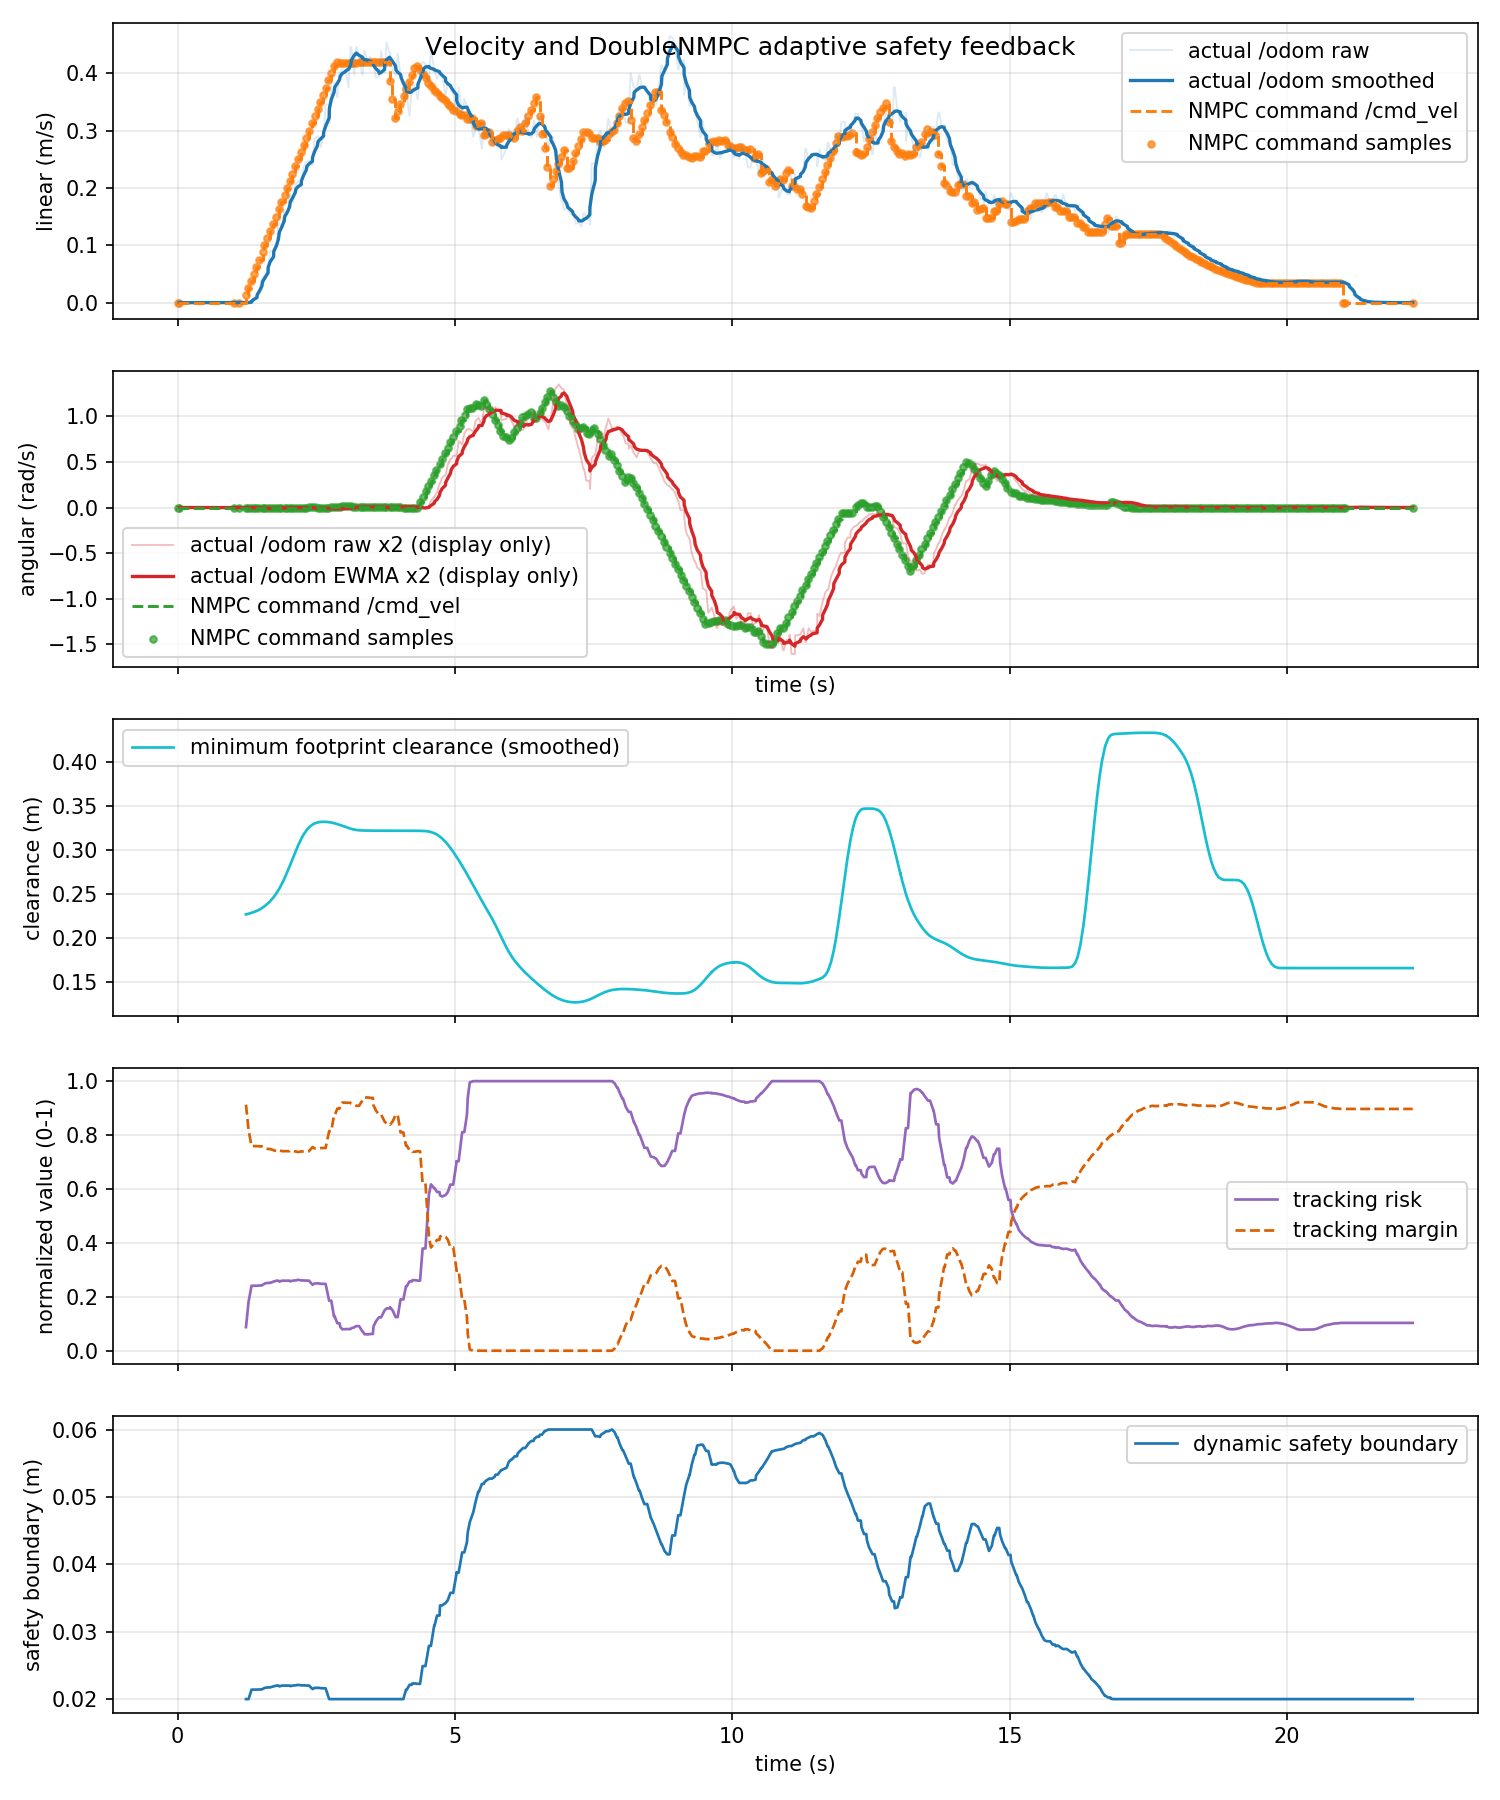

The table this chart was drawn from, first rows:
time_s, actual_linear_mps, actual_angular_radps, command_linear_mps, command_angular_radps, command_linear_abs_mps, command_angular_abs_radps, tracking_risk, dynamic_safe_margin_m, predicted_min_clearance_m, tracking_margin, footprint_clearance_m
0.0272, 0.0, 0.0, 0.0, 0.0, 0.0, 0.0, nan, nan, nan, nan, nan
0.03074, 0.0, 0.0, 0.0, 0.0, 0.0, 0.0, nan, nan, nan, nan, nan
0.06863, 0.0, 0.0, 0.0, 0.0, 0.0, 0.0, nan, nan, nan, nan, nan
0.1195, 0.0, 0.0, 0.0, 0.0, 0.0, 0.0, nan, nan, nan, nan, nan
0.1308, 0.0, 0.0, 0.0, 0.0, 0.0, 0.0, nan, nan, nan, nan, nan
0.1694, 0.0, 0.0, 0.0, 0.0, 0.0, 0.0, nan, nan, nan, nan, nan
0.2152, 0.0, 0.0, 0.0, 0.0, 0.0, 0.0, nan, nan, nan, nan, nan
0.2308, 0.0, 0.0, 0.0, 0.0, 0.0, 0.0, nan, nan, nan, nan, nan
0.2675, 0.0, 0.0, 0.0, 0.0, 0.0, 0.0, nan, nan, nan, nan, nan
0.3173, 0.0, 0.0, 0.0, 0.0, 0.0, 0.0, nan, nan, nan, nan, nan
0.3309, 0.0, 0.0, 0.0, 0.0, 0.0, 0.0, nan, nan, nan, nan, nan
0.3738, 0.0, 0.0, 0.0, 0.0, 0.0, 0.0, nan, nan, nan, nan, nan
0.428, 0.0, 0.0, 0.0, 0.0, 0.0, 0.0, nan, nan, nan, nan, nan
0.4308, 0.0, 0.0, 0.0, 0.0, 0.0, 0.0, nan, nan, nan, nan, nan
0.4707, 0.0, 0.0, 0.0, 0.0, 0.0, 0.0, nan, nan, nan, nan, nan
0.5253, 0.0, 0.0, 0.0, 0.0, 0.0, 0.0, nan, nan, nan, nan, nan
0.5309, 0.0, 0.0, 0.0, 0.0, 0.0, 0.0, nan, nan, nan, nan, nan
0.5774, 0.0, 0.0, 0.0, 0.0, 0.0, 0.0, nan, nan, nan, nan, nan
0.6252, 0.0, 0.0, 0.0, 0.0, 0.0, 0.0, nan, nan, nan, nan, nan
0.6308, 0.0, 0.0, 0.0, 0.0, 0.0, 0.0, nan, nan, nan, nan, nan
0.6915, 0.0, 0.0, 0.0, 0.0, 0.0, 0.0, nan, nan, nan, nan, nan
0.7156, 0.0, 0.0, 0.0, 0.0, 0.0, 0.0, nan, nan, nan, nan, nan
0.7308, 0.0, 0.0, 0.0, 0.0, 0.0, 0.0, nan, nan, nan, nan, nan
0.769, 0.0, 0.0, 0.0, 0.0, 0.0, 0.0, nan, nan, nan, nan, nan
0.8307, 0.0, 0.0, 0.0, 0.0, 0.0, 0.0, nan, nan, nan, nan, nan
0.8291, 0.0, 0.0, 0.0, 0.0, 0.0, 0.0, nan, nan, nan, nan, nan
0.8694, 0.0, 0.0, 0.0, 0.0, 0.0, 0.0, nan, nan, nan, nan, nan
0.9308, 0.0, 0.0, 0.0, 0.0, 0.0, 0.0, nan, nan, nan, nan, nan
0.9347, 0.0, 0.0, 0.0, 0.0, 0.0, 0.0, nan, nan, nan, nan, nan
0.9698, 0.0, 0.0, 0.0, 0.0, 0.0, 0.0, nan, nan, nan, nan, nan
1.026, 0.0, 0.0, 0.0, 0.0, 0.0, 0.0, nan, nan, nan, nan, nan
1.031, 0.0, 0.0, 0.0, 0.0, 0.0, 0.0, nan, nan, nan, nan, nan
1.069, 0.0, 0.0, 0.0, 0.0, 0.0, 0.0, nan, nan, nan, nan, nan
1.126, 0.0, 0.0, 0.0, 0.0, 0.0, 0.0, nan, nan, nan, nan, nan
1.131, 0.0, 0.0, 0.0, 0.0, 0.0, 0.0, nan, nan, nan, nan, nan
1.166, 0.0, 0.0, 0.0, 0.0, 0.0, 0.0, nan, nan, nan, nan, nan
1.217, 0.0, 0.0, 0.0, 0.0, 0.0, 0.0, nan, nan, nan, nan, nan
1.231, 0.0, 0.0, 0.0125, -0.007969, 0.0125, 0.007969, 0.08741, 0.02, 0.5188, 0.9126, 0.2188
1.278, 0.0, 0.0, 0.025, -0.007969, 0.025, 0.007969, 0.1814, 0.02, 0.5188, 0.8186, 0.2188
1.331, 0.0, 0.0, 0.0375, -0.007969, 0.0375, 0.007969, 0.2409, 0.0214, 0.5188, 0.7591, 0.2188
1.334, 0.00293, -0.0005405, 0.0375, -0.007969, 0.0375, 0.007969, 0.2409, 0.0214, 0.5188, 0.7591, 0.2188
1.368, 0.007753, -0.001986, 0.0375, -0.007969, 0.0375, 0.007969, 0.2409, 0.0214, 0.5188, 0.7591, 0.2188
1.429, 0.0143, -0.002592, 0.0625, -0.007792, 0.0625, 0.007792, 0.2411, 0.02141, 0.5199, 0.7589, 0.2198
1.434, 0.0143, -0.002592, 0.0625, -0.007792, 0.0625, 0.007792, 0.2411, 0.02141, 0.5199, 0.7589, 0.2198
1.477, 0.02427, -0.004339, 0.075, -0.007792, 0.075, 0.007792, 0.242, 0.02143, 0.5215, 0.758, 0.2214
1.516, 0.04317, -0.005597, 0.075, -0.007792, 0.075, 0.007792, 0.242, 0.02143, 0.5215, 0.758, 0.2214
1.531, 0.04317, -0.005597, 0.0875, -0.006249, 0.0875, 0.006249, 0.2444, 0.02151, 0.5235, 0.7556, 0.2234
1.577, 0.04931, -0.005783, 0.1, -0.006249, 0.1, 0.006249, 0.2499, 0.02169, 0.5266, 0.7501, 0.2264
1.63, 0.06235, -0.005605, 0.1125, -0.006249, 0.1125, 0.006249, 0.2517, 0.02174, 0.5303, 0.7483, 0.2301
1.631, 0.06235, -0.005605, 0.1125, -0.006249, 0.1125, 0.006249, 0.2517, 0.02174, 0.5303, 0.7483, 0.2301
1.667, 0.08997, -0.005635, 0.1125, -0.006249, 0.1125, 0.006249, 0.2517, 0.02174, 0.5303, 0.7483, 0.2301
1.73, 0.09194, -0.004731, 0.1375, -0.004289, 0.1375, 0.004289, 0.2567, 0.0219, 0.5304, 0.7433, 0.2398
1.732, 0.09194, -0.004731, 0.1375, -0.004289, 0.1375, 0.004289, 0.2567, 0.0219, 0.5304, 0.7433, 0.2398
1.781, 0.1037, -0.00369, 0.15, -0.004289, 0.15, 0.004289, 0.2599, 0.02201, 0.5303, 0.7401, 0.2457
1.817, 0.1384, -0.003255, 0.15, -0.004289, 0.15, 0.004289, 0.2599, 0.02201, 0.5303, 0.7401, 0.2457
1.832, 0.1384, -0.003255, 0.1625, -0.003312, 0.1625, 0.003312, 0.2564, 0.02189, 0.5303, 0.7436, 0.2522
1.882, 0.1305, -0.001884, 0.175, -0.003312, 0.175, 0.003312, 0.2598, 0.02201, 0.5302, 0.7402, 0.2594
1.918, 0.162, -0.0008602, 0.175, -0.003312, 0.175, 0.003312, 0.2598, 0.02201, 0.5302, 0.7402, 0.2594
1.931, 0.162, -0.0008602, 0.1875, -0.003259, 0.1875, 0.003259, 0.26, 0.02201, 0.5302, 0.74, 0.2669
1.981, 0.1527, -0.0003718, 0.2, -0.003259, 0.2, 0.003259, 0.2598, 0.02201, 0.5302, 0.7402, 0.275
... 604 more rows
